Image classification data set "data-content" (kenta12/start11 on GitHub). Class labels (19): burger, cheese, chicken curry, chocolate, corn, ebimayo shrimp mayonnaise, lemon, mentai spicy cod roe, natto fermented soybeans, premium cheese, premium mentai, premium steak, rusk, salad, salami, takoyaki octopus balls, tongue meat, tonkatsu pork cutlet, yakitori grilled chicken.

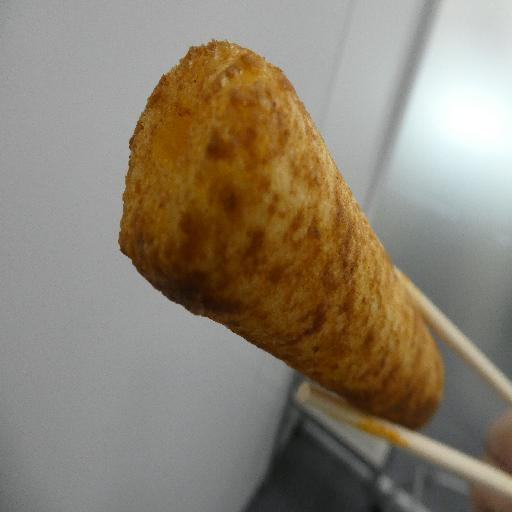
Label: tonkatsu pork cutlet

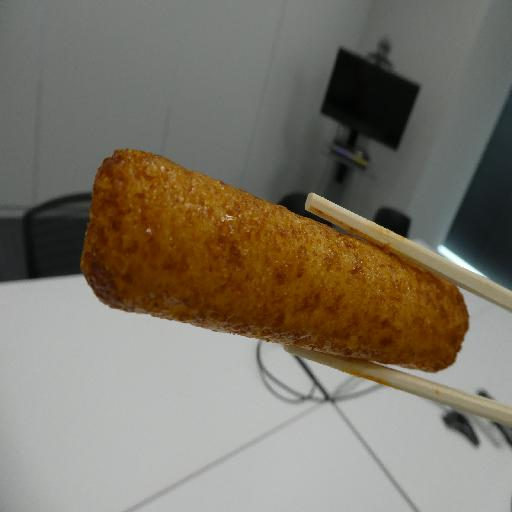
Label: yakitori grilled chicken

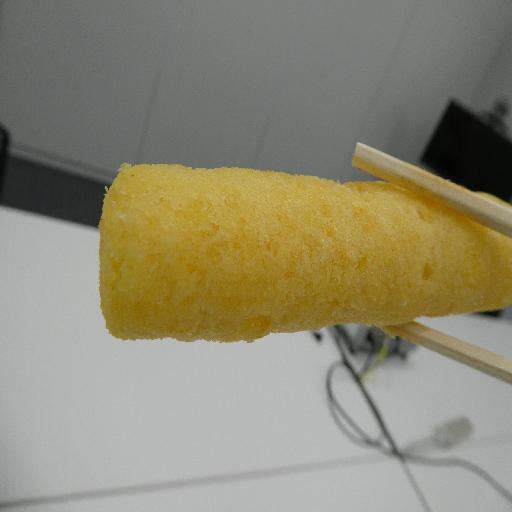
Label: lemon

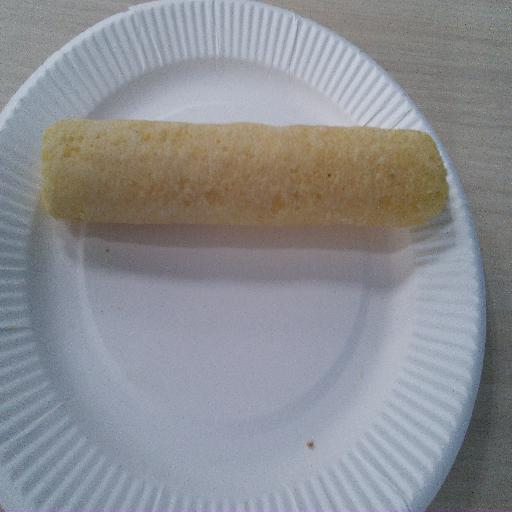
Label: premium cheese

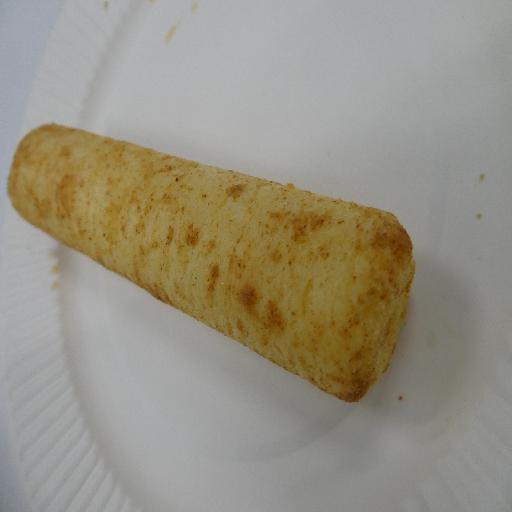
Label: burger

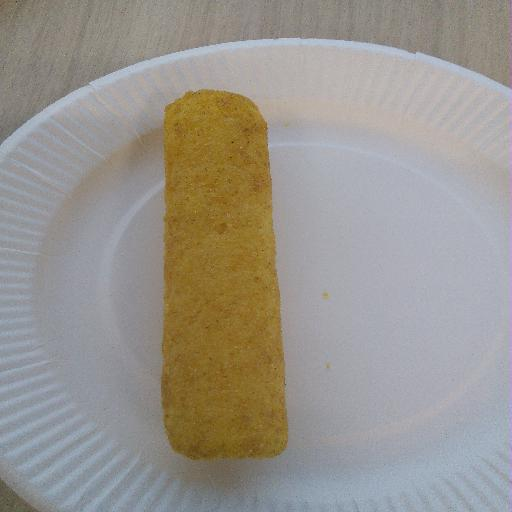
Label: chicken curry
